The GitHub repository thinamawijesekara09/Audiogram-app contains a labelled image folder "dataset_split.1" with 6 categories: mild, moderate, moderately severe, normal, profound, severe. Examples follow, each with its label.

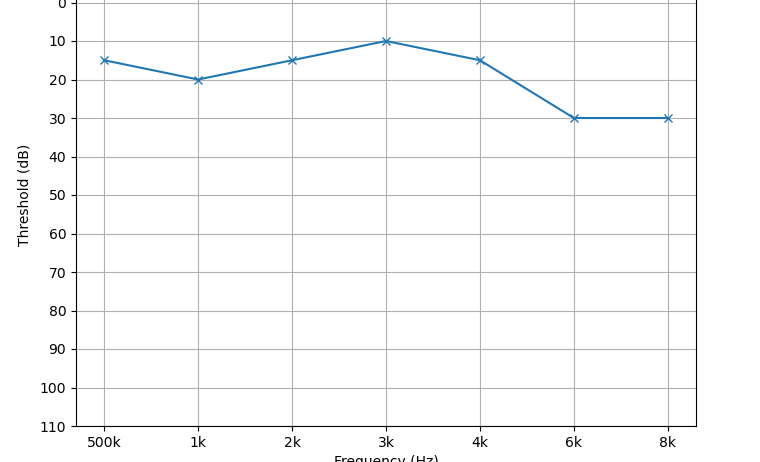
Label: normal

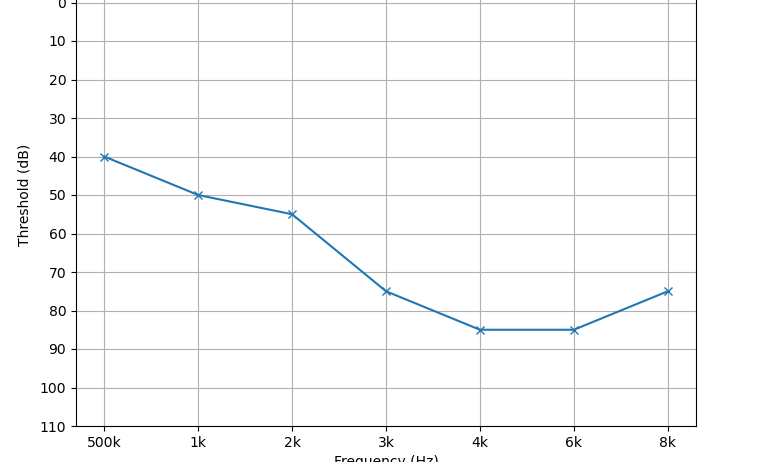
Label: moderately severe

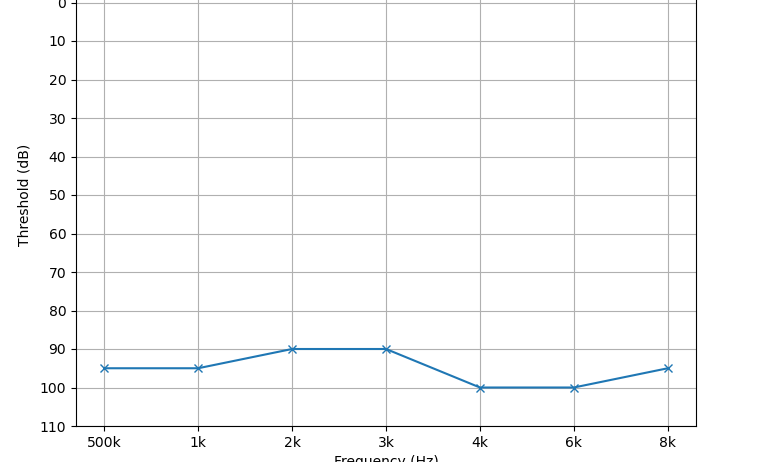
Label: profound

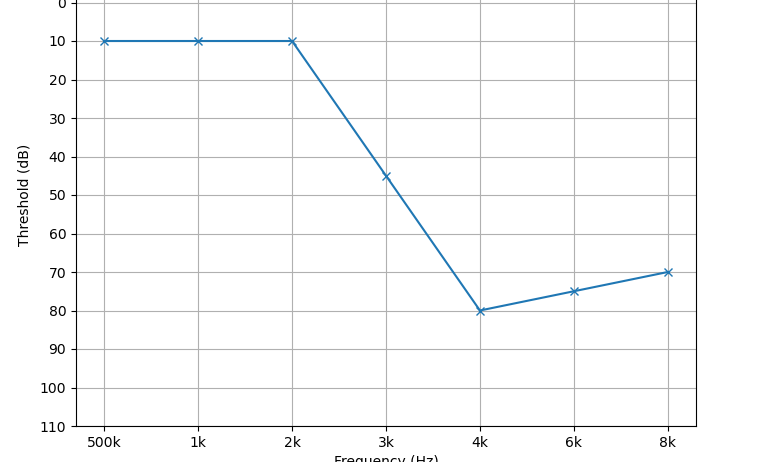
Label: moderate

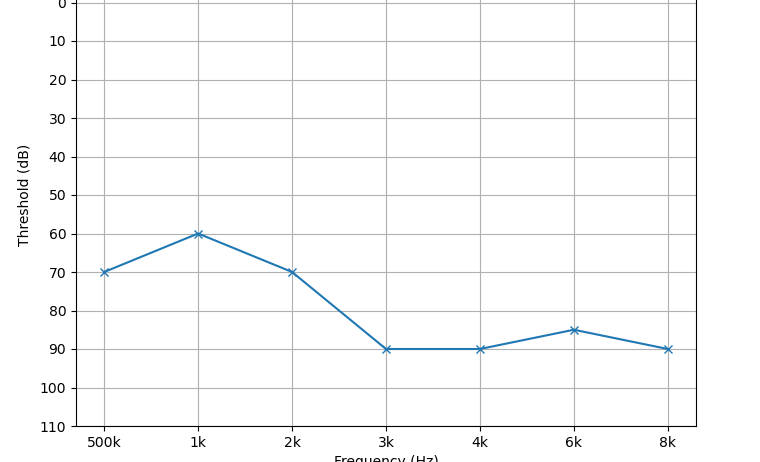
Label: severe

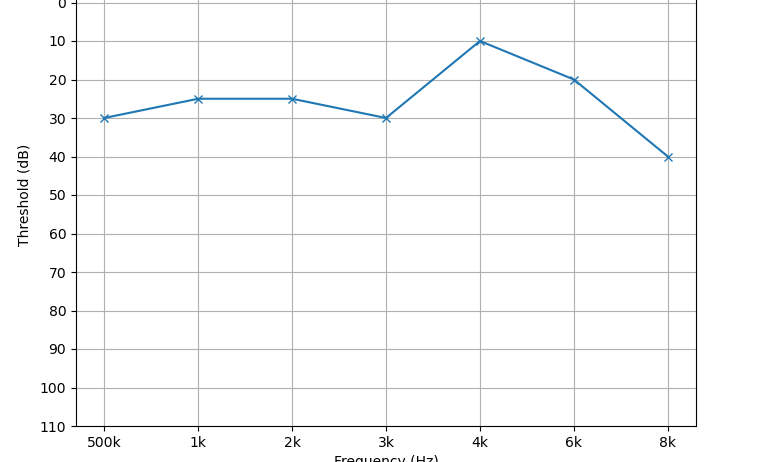
Label: mild
